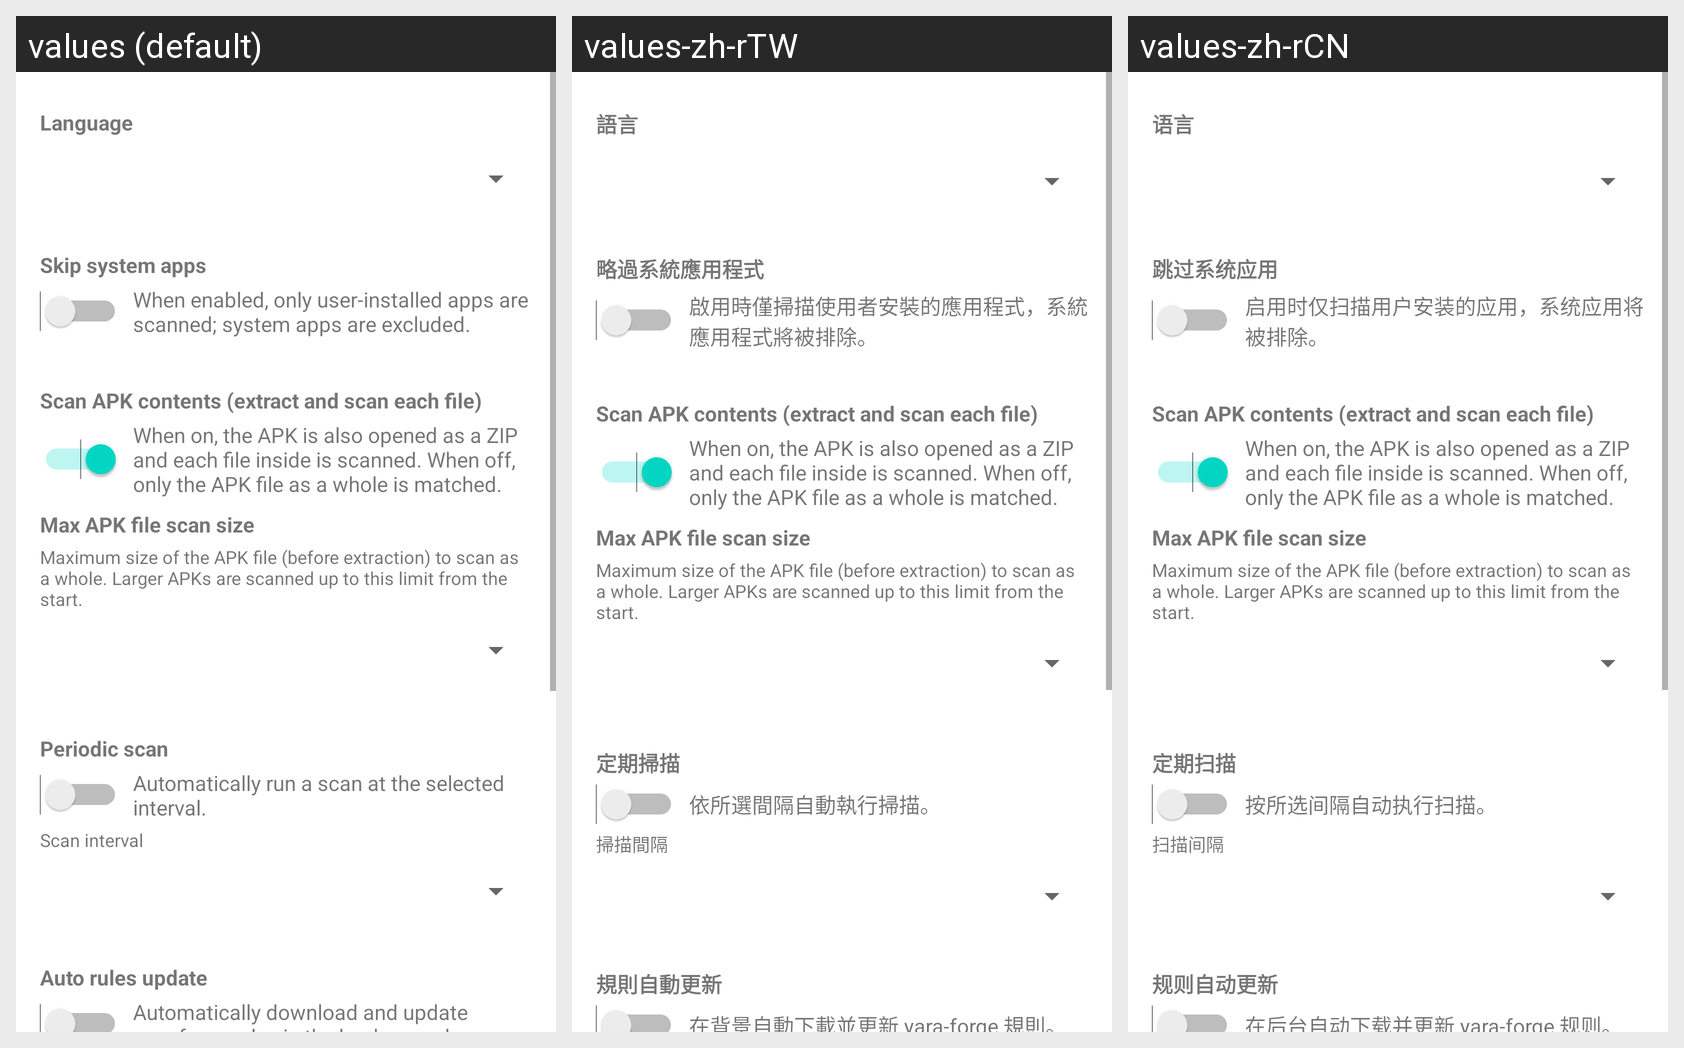

The same Android screen rendered under several of its app's locales, left to right. List the strings drawn on it with the default value and each locale's translation.
Android screen res/layout/activity_settings.xml rendered under 3 locales, left to right: values (default), values-zh-rTW, values-zh-rCN. Device: Nexus 5 (rendered at 1080×1920; each locale shown at half size, 540×960, under a caption strip naming it); theme Theme.YaraXSample.
Other locales in the repository, not shown: values-de, values-es, values-fr, values-it, values-ja, values-ko.
Strings drawn on this screen, with the default value and each locale's value (text and hints the layout hard-codes, and strings that could not be matched under every locale, appear in the picture but are not listed):

settings_language
  values: Language
  values-zh-rTW: 語言
  values-zh-rCN: 语言

settings_skip_system_apps
  values: Skip system apps
  values-zh-rTW: 略過系統應用程式
  values-zh-rCN: 跳过系统应用

settings_skip_system_apps_desc
  values: When enabled, only user-installed apps are scanned; system apps are excluded.
  values-zh-rTW: 啟用時僅掃描使用者安裝的應用程式，系統應用程式將被排除。
  values-zh-rCN: 启用时仅扫描用户安装的应用，系统应用将被排除。

settings_scan_apk_entries
  values: Scan APK contents (extract and scan each file)
  values-zh-rTW: Scan APK contents (extract and scan each file)  [not translated; the default value is used]
  values-zh-rCN: Scan APK contents (extract and scan each file)  [not translated; the default value is used]

settings_scan_apk_entries_desc
  values: When on, the APK is also opened as a ZIP and each file inside is scanned. When off, only the APK file as a whole is matched.
  values-zh-rTW: When on, the APK is also opened as a ZIP and each file inside is scanned. When off, only the APK file as a whole is matched.  [not translated; the default value is used]
  values-zh-rCN: When on, the APK is also opened as a ZIP and each file inside is scanned. When off, only the APK file as a whole is matched.  [not translated; the default value is used]

settings_apk_scan_max_size
  values: Max APK file scan size
  values-zh-rTW: Max APK file scan size  [not translated; the default value is used]
  values-zh-rCN: Max APK file scan size  [not translated; the default value is used]

settings_apk_scan_max_size_desc
  values: Maximum size of the APK file (before extraction) to scan as a whole. Larger APKs are scanned up to this limit from the start.
  values-zh-rTW: Maximum size of the APK file (before extraction) to scan as a whole. Larger APKs are scanned up to this limit from the start.  [not translated; the default value is used]
  values-zh-rCN: Maximum size of the APK file (before extraction) to scan as a whole. Larger APKs are scanned up to this limit from the start.  [not translated; the default value is used]

settings_periodic_scan
  values: Periodic scan
  values-zh-rTW: 定期掃描
  values-zh-rCN: 定期扫描

settings_periodic_scan_desc
  values: Automatically run a scan at the selected interval.
  values-zh-rTW: 依所選間隔自動執行掃描。
  values-zh-rCN: 按所选间隔自动执行扫描。

settings_scan_interval
  values: Scan interval
  values-zh-rTW: 掃描間隔
  values-zh-rCN: 扫描间隔

settings_auto_rules_update
  values: Auto rules update
  values-zh-rTW: 規則自動更新
  values-zh-rCN: 规则自动更新

settings_auto_rules_update_desc
  values: Automatically download and update yara-forge rules in the background.
  values-zh-rTW: 在背景自動下載並更新 yara-forge 規則。
  values-zh-rCN: 在后台自动下载并更新 yara-forge 规则。
